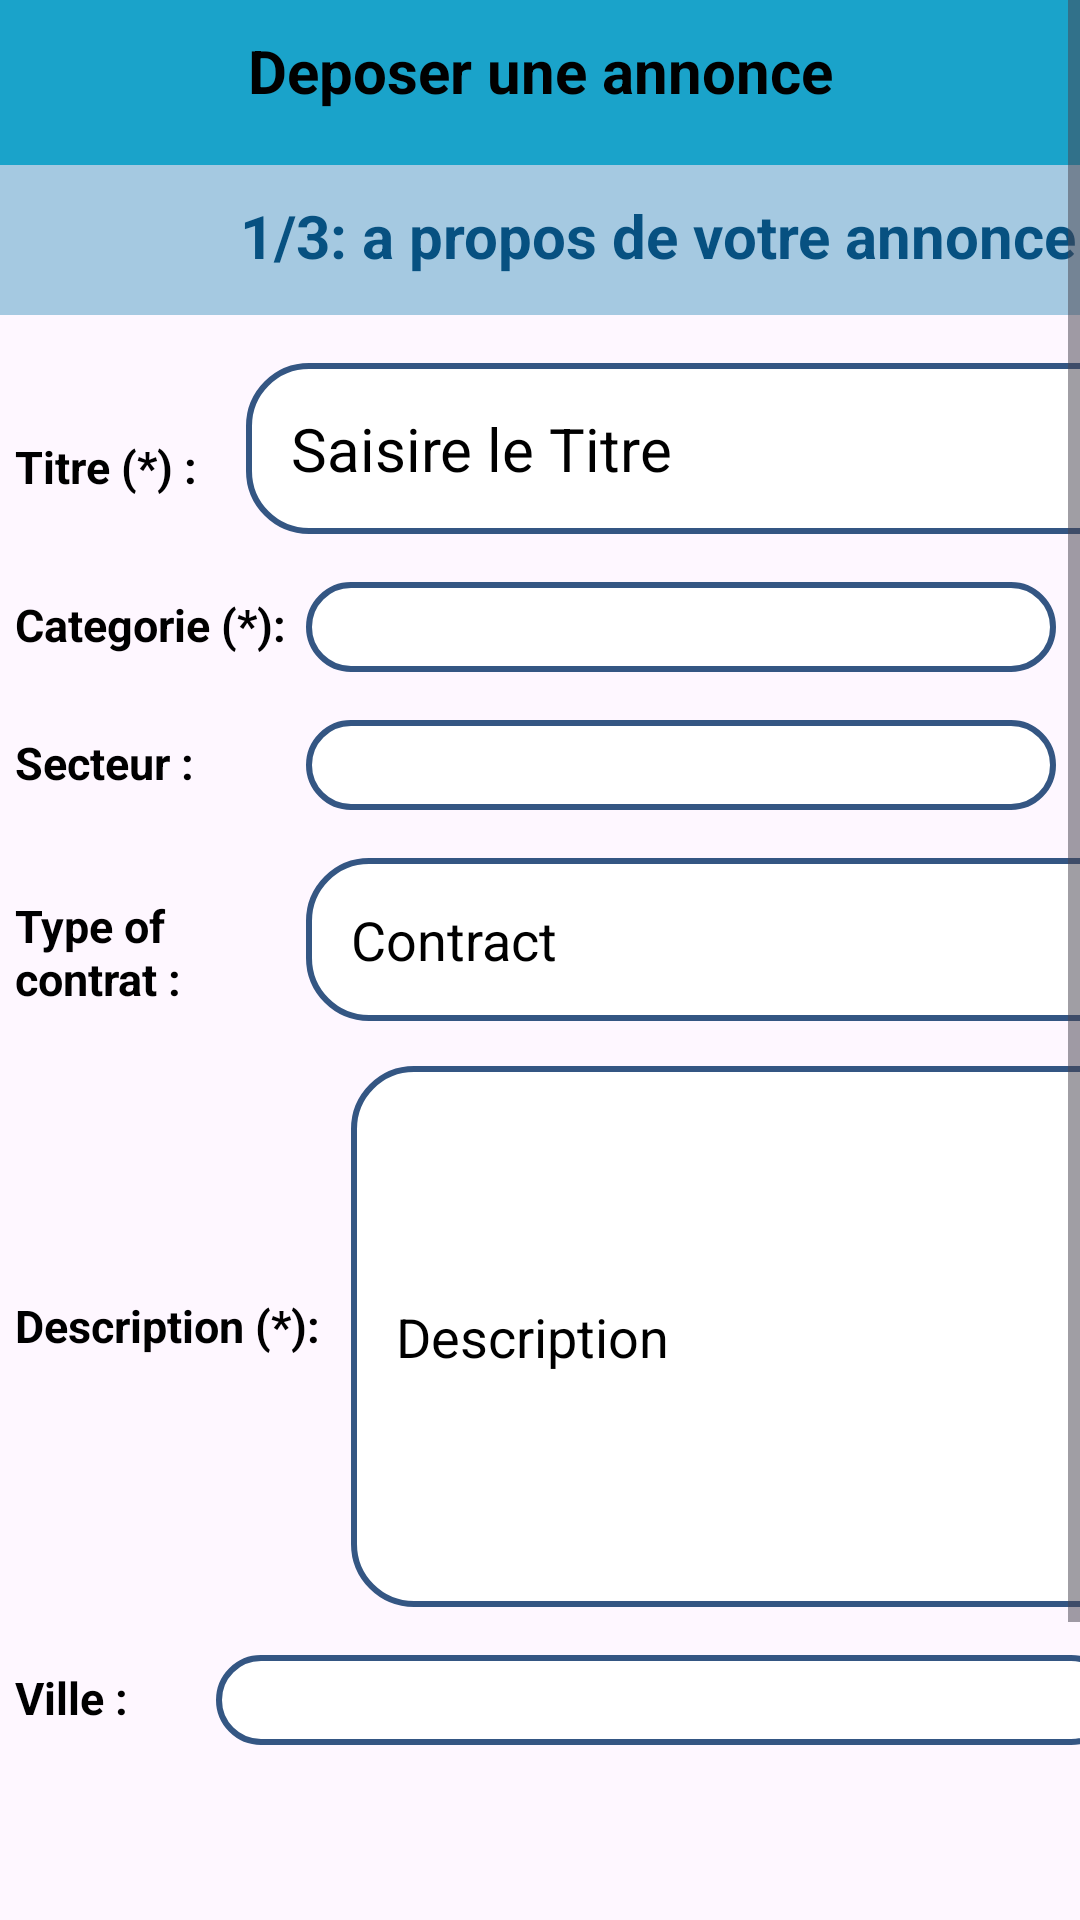

Here is an Android app screen rendered from its layout file. Give the layout XML and the strings, colors and styles it references.
<!-- AndroidManifest.xml: application theme Theme.ApplicationDannoncement -->
<!-- res/layout/interface3_formulaire.xml -->
<?xml version="1.0" encoding="utf-8"?>
<ScrollView xmlns:android="http://schemas.android.com/apk/res/android"
    xmlns:app="http://schemas.android.com/apk/res-auto"
    xmlns:tools="http://schemas.android.com/tools"
    android:layout_width="match_parent"
    android:layout_height="match_parent"
    tools:context=".Interface3_Formulaire"
    android:background="@drawable/backgroundimg">
<androidx.constraintlayout.widget.ConstraintLayout
    android:layout_width="match_parent"
    android:layout_height="match_parent">

    <LinearLayout
        android:id="@+id/linearLayout"
        android:layout_width="match_parent"
        android:layout_height="wrap_content"
        android:orientation="vertical"
        android:backgroundTint="#779EBC"
        app:layout_constraintTop_toTopOf="parent">

        <TextView
            android:id="@+id/textView"
            android:layout_width="match_parent"
            android:layout_height="55sp"
            android:background="@color/bleu"
            android:text="Deposer une annonce"
            android:textColor="#000000"
            android:textSize="20sp"
            android:paddingTop="10sp"
            android:minWidth="300dp"
            android:textAlignment="center"
            android:textStyle="bold"
            app:layout_constraintEnd_toEndOf="parent"
            app:layout_constraintStart_toStartOf="parent"
            app:layout_constraintTop_toTopOf="parent" />

        <TextView
            android:id="@+id/textView2"
            android:layout_width="match_parent"
            android:layout_height="50dp"
            android:background="#A5C9E1"
            android:paddingTop="10dp"
            android:paddingLeft="80dp"
            android:text="1/3: a propos de votre annonce"
            android:textColor="#075181"
            android:textSize="20sp"
            android:textStyle="bold"
            app:layout_constraintEnd_toEndOf="parent"
            app:layout_constraintStart_toStartOf="parent"
            app:layout_constraintTop_toTopOf="parent" />
        <LinearLayout
            android:layout_width="match_parent"
            android:layout_height="match_parent">
            <TextView
                android:id="@+id/textViewTitre"
                android:layout_width="75sp"
                android:layout_height="23sp"
                android:layout_marginStart="5sp"
                android:layout_marginTop="20sp"
                android:text="Titre (*) :"
                android:textColor="@color/black"
                android:textSize="15sp"
                android:textStyle="bold"
                tools:ignore="MissingConstraints" />

            <EditText
                android:id="@+id/EditTextText"
                android:layout_height="wrap_content"
                android:layout_width="300sp"
                android:background="@drawable/white_background"
                android:hint="Saisire le Titre"
                android:inputType="text"
                android:textSize="20sp"
                tools:ignore="MissingConstraints"
                android:layout_marginStart="2sp"
                android:layout_marginTop="16dp"
                android:layout_marginEnd="16dp"
                android:padding="15sp"
                android:textColor="@color/black"
                android:textColorHint="@color/black" />
        </LinearLayout>

        <LinearLayout
            android:layout_width="match_parent"
            android:layout_height="match_parent">
            <TextView
                android:id="@+id/txtCateg"
                android:layout_width="95sp"
                android:layout_height="25sp"
                android:layout_marginStart="5sp"
                android:textColor="@color/black"
                android:layout_marginTop="20sp"
                android:text="Categorie (*):"
                android:textSize="15sp"
                android:textStyle="bold"
                app:layout_constraintEnd_toStartOf="@+id/spinnerCity"
                app:layout_constraintHorizontal_bias="0.0"
                app:layout_constraintStart_toStartOf="parent"
                tools:layout_editor_absoluteY="191dp"
                tools:ignore="MissingConstraints" />

            <Spinner
                android:id="@+id/choixCateg"
                android:layout_width="250sp"
                android:layout_height="wrap_content"
                android:layout_marginStart="2sp"
                android:layout_marginTop="16dp"
                android:layout_marginEnd="16dp"
                android:background="@drawable/white_background"
                android:padding="15dp"
                android:textColor="@color/black"
                android:textColorHint="@color/black" />

        </LinearLayout>

        <LinearLayout
            android:layout_width="match_parent"
            android:layout_height="match_parent">
            <TextView
                android:id="@+id/txtSecteur"
                android:layout_width="95sp"
                android:layout_height="25sp"
                android:layout_marginStart="5sp"
                android:layout_marginTop="20sp"
                android:textColor="@color/black"
                android:text="Secteur :"
                android:textSize="15sp"
                android:textStyle="bold"
                tools:ignore="MissingConstraints" />
            <Spinner
                android:id="@+id/choixSecteur"
                android:layout_width="250sp"
                android:layout_height="wrap_content"
                android:layout_marginStart="2sp"
                android:layout_marginTop="16dp"
                android:layout_marginEnd="16dp"
                android:background="@drawable/white_background"
                android:padding="15dp"
                android:textColor="@color/black"
                android:textColorHint="@color/black"  />
        </LinearLayout>

        <LinearLayout
            android:layout_width="match_parent"
            android:layout_height="match_parent">

            <TextView
                android:id="@+id/txtContract"
                android:layout_width="95sp"
                android:layout_height="40sp"
                android:layout_marginStart="5sp"
                android:layout_marginTop="10sp"
                android:text="Type of contrat :"
                android:textSize="15sp"
                android:textColor="@color/black"
                android:textStyle="bold"
                tools:ignore="MissingConstraints"
                />
            <EditText
                android:id="@+id/contractSaisie"
                android:layout_width="280sp"
                android:layout_height="wrap_content"
                android:layout_marginStart="2sp"
                android:layout_marginTop="16dp"
                android:layout_marginEnd="16dp"
                android:background="@drawable/white_background"
                android:padding="15sp"
                android:hint="Contract"
                android:textColor="@color/black"
                android:textColorHint="@color/black" />
        </LinearLayout>

        <LinearLayout
            android:layout_width="match_parent"
            android:layout_height="match_parent">
            <TextView
                android:id="@+id/txtDescription"
                android:layout_width="110sp"
                android:layout_height="25sp"
                android:layout_marginStart="5sp"
                android:layout_marginTop="10sp"
                android:text="Description (*):"
                android:textColor="@color/black"
                android:textSize="15sp"
                android:textStyle="bold"
                tools:ignore="MissingConstraints" />

            <EditText
                android:id="@+id/editTextDescription"
                android:layout_width="265sp"
                android:layout_height="wrap_content"
                android:layout_marginStart="2sp"
                android:layout_marginTop="15dp"
                android:layout_marginEnd="16dp"
                android:background="@drawable/white_background"
                android:hint="Description"
                android:inputType="textMultiLine"
                android:minLines="7"
                android:padding="15dp"
                android:textColor="@color/black"
                android:textColorHint="@color/black" />
        </LinearLayout>

        <LinearLayout
            android:layout_width="match_parent"
            android:layout_height="match_parent">
            <TextView
                android:id="@+id/textView11"
                android:layout_width="65sp"
                android:layout_height="25sp"
                android:layout_marginStart="5dp"
                android:layout_marginTop="20sp"
                android:text="Ville :"
                android:textColor="@color/black"
                android:textSize="15sp"
                android:textStyle="bold"
                tools:ignore="MissingConstraints" />

            <Spinner
                android:id="@+id/choixville"
                android:layout_width="300sp"
                android:layout_height="wrap_content"
                android:layout_marginStart="2sp"
                android:layout_marginTop="16dp"
                android:layout_marginEnd="16dp"
                android:background="@drawable/white_background"
                android:padding="15dp"
                android:textColor="@color/black"
                android:textColorHint="@color/black" />
        </LinearLayout>

    </LinearLayout>

    <LinearLayout
        android:id="@+id/bottomLinearLayout"
        android:layout_width="match_parent"
        android:layout_height="wrap_content"
        android:orientation="vertical"
        android:layout_marginTop="100sp"
        app:layout_constraintTop_toBottomOf="@+id/linearLayout">

        <LinearLayout
            android:layout_width="match_parent"
            android:layout_height="match_parent">
            <TextView
                android:id="@+id/bareView"
                android:layout_width="0dp"
                android:layout_height="match_parent"
                android:layout_weight="1"
                android:background="#6ADBE3D8"
                android:gravity="center"
                android:layout_marginTop="4sp"
                android:layout_marginBottom="4sp"/>

            <Button
                android:id="@+id/SuivantBtn"
                android:layout_width="96sp"
                android:layout_height="match_parent"
                android:backgroundTint="@color/bleu"
                android:text="Suivant"
                />
        </LinearLayout>
        <LinearLayout
            android:id="@+id/linearLayout4"
            android:layout_width="match_parent"
            android:layout_height="wrap_content"
            android:orientation="vertical"
            app:layout_constraintBottom_toBottomOf="parent"
            app:layout_constraintStart_toStartOf="parent"
            app:layout_constraintEnd_toEndOf="parent">

            <View
                android:layout_width="match_parent"
                android:layout_height="2sp"
                android:background="#3A35DC"
                tools:ignore="SmallSp"
                android:layout_marginBottom="3sp"/>

            <TextView
                android:id="@+id/textView13"
                android:layout_width="match_parent"
                android:layout_height="23dp"
                android:textStyle="bold"
                android:textSize="15sp"
                android:textColor="@color/black"
                android:text="Les champs (*) sont obligatoires "/>
        </LinearLayout>
    </LinearLayout>



</androidx.constraintlayout.widget.ConstraintLayout>
</ScrollView>
<!-- resources referenced by this layout -->
<resources>
  <color name="black">#000000</color>
  <color name="bleu">#1AA3CA</color>
  <!-- drawable white_background (drawable) -->
  <?xml version="1.0" encoding="utf-8"?>
  <selector xmlns:android="http://schemas.android.com/apk/res/android">
     <item>
              <shape android:shape="rectangle">
                  <solid android:color="@color/white"/>
                  <corners android:radius="20dp"/>
                  <stroke
                      android:width="2dp"
                      android:color="#345683"/>
              </shape>
          </item>
  </selector>
  <style name="Theme.ApplicationDannoncement" parent="Base.Theme.ApplicationDannoncement" />
  <color name="white">#FFFFFF</color>
  <style name="Base.Theme.ApplicationDannoncement" parent="Theme.Material3.DayNight.NoActionBar">
          
          
      </style>
</resources>
